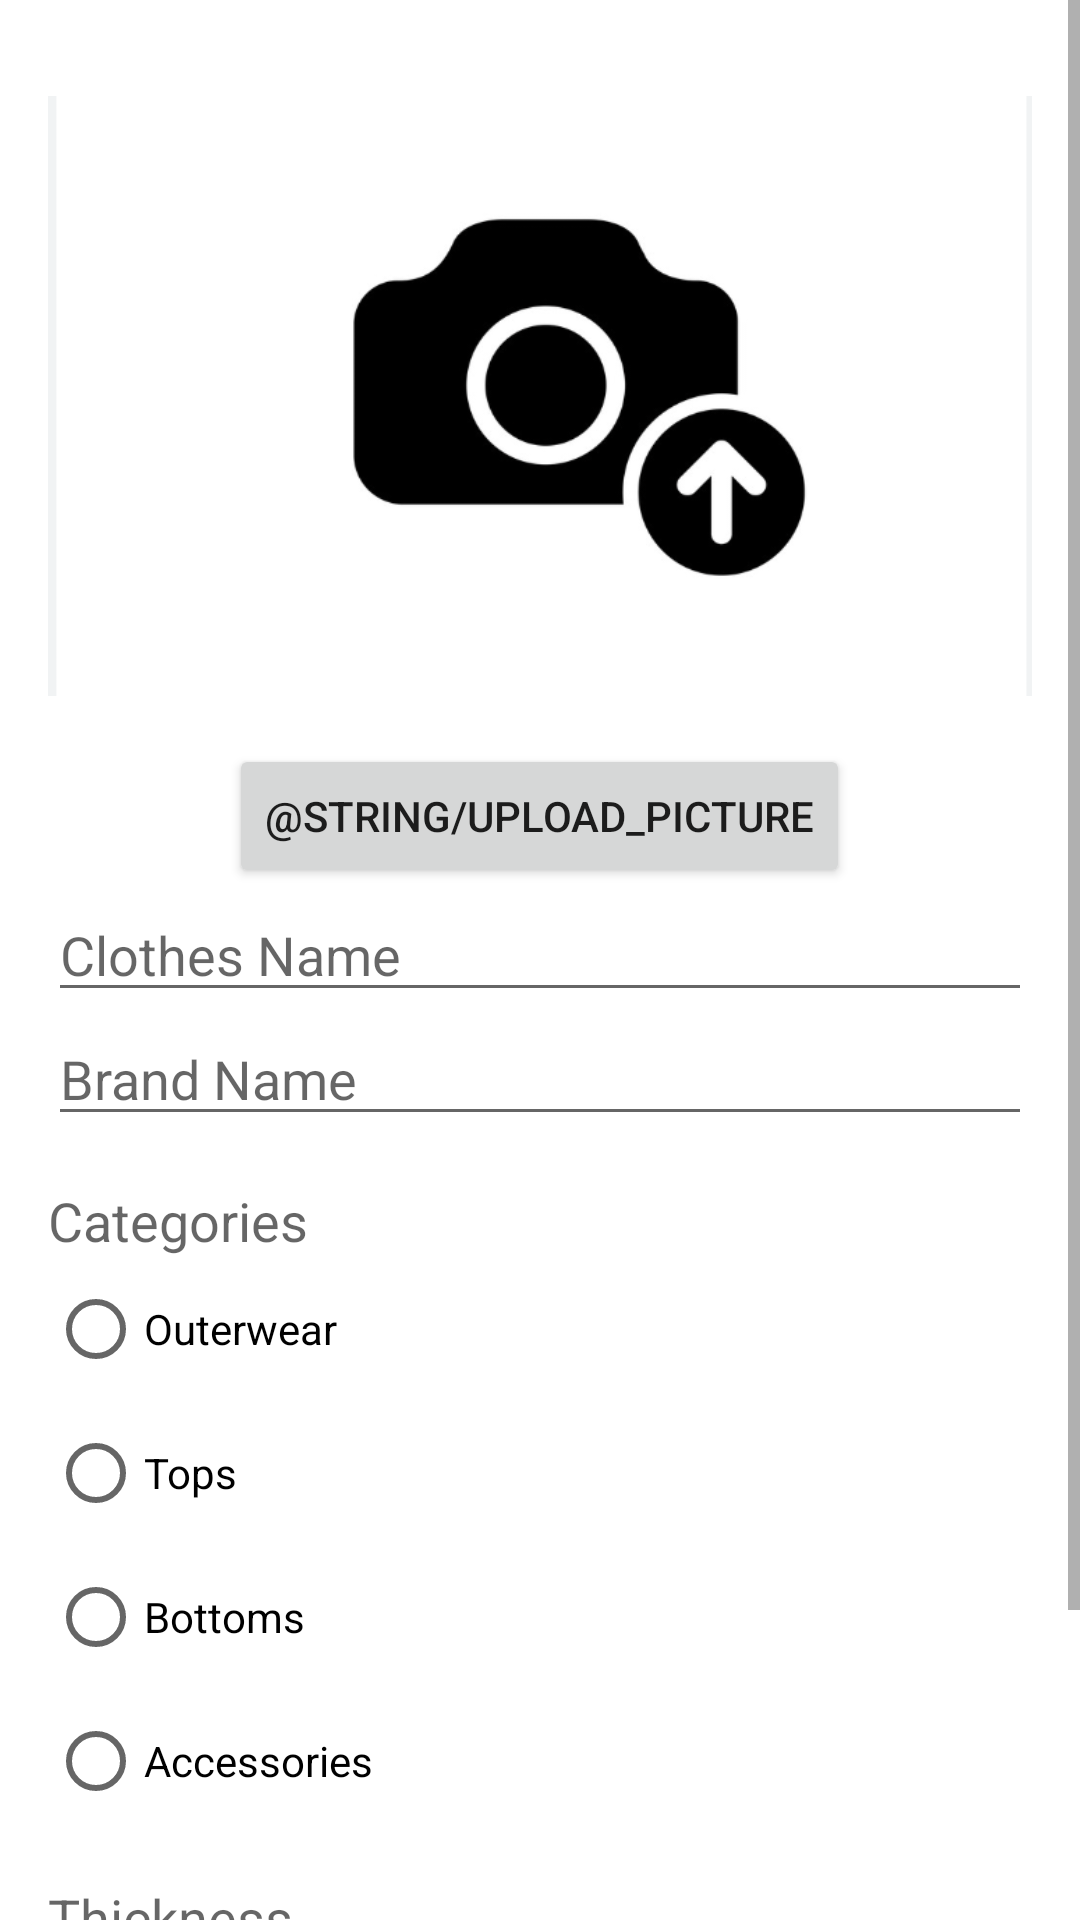

This screen was rendered from an Android layout file. Write that file and the resources it references.
<!-- AndroidManifest.xml: application theme Theme.Mapsee -->
<!-- res/layout/activity_add_clothes.xml -->
<?xml version="1.0" encoding="utf-8"?>
<ScrollView xmlns:android="http://schemas.android.com/apk/res/android"
    android:layout_width="match_parent"
    android:layout_height="match_parent"
    android:fillViewport="true">

    <LinearLayout
        android:layout_width="match_parent"
        android:layout_height="wrap_content"
        android:orientation="vertical"
        android:padding="16dp">


    <ImageView
        android:id="@+id/imageViewClothes"
        android:layout_width="match_parent"
        android:layout_height="200dp"
        android:src="@drawable/ic_camera"
        android:scaleType="centerCrop"
        android:contentDescription="@string/clothes_image"
        android:layout_gravity="center_horizontal"
        android:layout_marginTop="16dp" />

    

    
    <Button
        android:id="@+id/btnUploadPicture"
        android:layout_width="wrap_content"
        android:layout_height="wrap_content"
        android:text="@string/upload_picture"
        android:layout_gravity="center_horizontal"
        android:layout_marginTop="16dp" />

    <EditText
        android:id="@+id/editTextClothesName"
        android:layout_width="match_parent"
        android:layout_height="wrap_content"
        android:hint="Clothes Name" />

    <EditText
        android:id="@+id/editTextBrandName"
        android:layout_width="match_parent"
        android:layout_height="wrap_content"
        android:hint="Brand Name" />




    
    <TextView
        android:id="@+id/textViewCategoriesTitle"
        android:layout_width="wrap_content"
        android:layout_height="wrap_content"
        android:text="Categories"
        android:textAppearance="?android:textAppearanceMedium"
        android:layout_marginTop="16dp"/>


        <RadioGroup
            android:id="@+id/radioGroupCategory"
            android:layout_width="match_parent"
            android:layout_height="wrap_content"
            android:orientation="vertical">

            <RadioButton
                android:id="@+id/radioButtonOuterwear"
                android:layout_width="wrap_content"
                android:layout_height="wrap_content"
                android:text="Outerwear" />

            <RadioButton
                android:id="@+id/radioButtonTops"
                android:layout_width="wrap_content"
                android:layout_height="wrap_content"
                android:text="Tops" />

            <RadioButton
                android:id="@+id/radioButtonBottoms"
                android:layout_width="wrap_content"
                android:layout_height="wrap_content"
                android:text="Bottoms" />

            <RadioButton
                android:id="@+id/radioButtonAccessories"
                android:layout_width="wrap_content"
                android:layout_height="wrap_content"
                android:text="Accessories" />
        </RadioGroup>


    


        <TextView
            android:id="@+id/textViewThicknessTitle"
            android:layout_width="wrap_content"
            android:layout_height="wrap_content"
            android:text="Thickness"
            android:textAppearance="?android:textAppearanceMedium"
            android:layout_marginTop="16dp"/>

        
        <RadioGroup
            android:id="@+id/radioGroupThickness"
            android:layout_width="match_parent"
            android:layout_height="wrap_content"
            android:orientation="horizontal">

            <RadioButton
                android:id="@+id/radioButtonHigh"
                android:layout_width="wrap_content"
                android:layout_height="wrap_content"
                android:text="High" />

            <RadioButton
                android:id="@+id/radioButtonMedium"
                android:layout_width="wrap_content"
                android:layout_height="wrap_content"
                android:text="Medium" />

            <RadioButton
                android:id="@+id/radioButtonLow"
                android:layout_width="wrap_content"
                android:layout_height="wrap_content"
                android:text="Low" />
        </RadioGroup>




    <Button
        android:id="@+id/btnSaveClothes"
        android:layout_width="wrap_content"
        android:layout_height="wrap_content"
        android:text="Save" />




</LinearLayout>
</ScrollView>
<!-- resources referenced by this layout -->
<resources>
  <!-- drawable ic_camera: png bitmap (drawable, 42091 bytes) -->
  <style name="Theme.Mapsee" parent="Theme.MaterialComponents.DayNight.DarkActionBar">
          
          <item name="colorPrimary">@color/purple_500</item>
          <item name="colorPrimaryVariant">@color/purple_700</item>
          <item name="colorOnPrimary">@color/white</item>
          
          <item name="colorSecondary">@color/teal_200</item>
          <item name="colorSecondaryVariant">@color/teal_700</item>
          <item name="colorOnSecondary">@color/black</item>
          
          <item name="android:statusBarColor">?attr/colorPrimaryVariant</item>
          
      </style>
  <!-- not gathered from this repository: default colours our renderer supplied (Android Studio template values) -->
  <color name="purple_500">#FF6200EE</color>
  <color name="purple_700">#FF3700B3</color>
  <color name="teal_200">#FF03DAC5</color>
  <color name="teal_700">#FF018786</color>
  <color name="black">#FF000000</color>
  <color name="white">#FFFFFFFF</color>
</resources>
